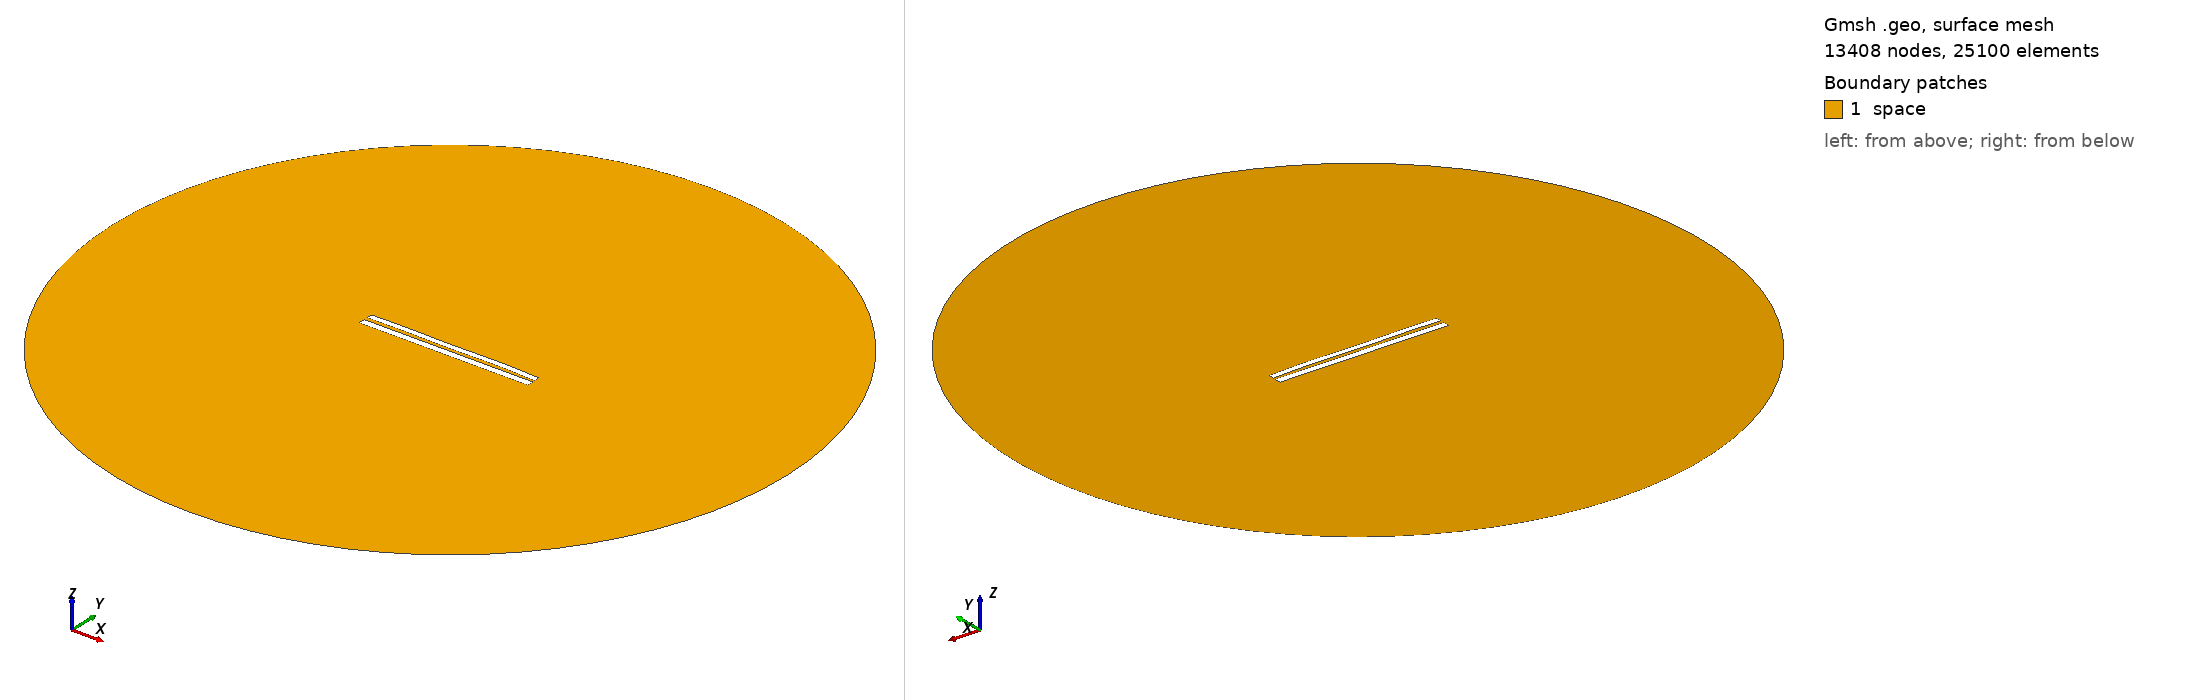

Gmsh geometry script, surface-meshed: 13408 nodes, 25100 surface elements. Boundary patches (legend numbers): 1 space. Left view from above one corner, right view from below the opposite corner. Legend entries are the model's physical surfaces. The drawing asked Gmsh for element sizes between 1% and 20% of the model's largest extent; the script's own settings can give other sizes.

=== 7585.geo (drawn) ===
//---------------------------------------
// Geometry kernel
//---------------------------------------

SetFactory("OpenCASCADE");



//---------------------------------------
// Parameters of the geometry
//---------------------------------------

// Overetch of the upper plate
overetch = 0.25;

// Distance between the plates
distance = 2.0;

// Discretization over the x axis (for the deformation)
nx = 50; 

// Length of the plate
L = 100 - overetch; 

// Number of modes
n = 4; 

// 1st mode coefficient
coeff(1) = -0.15;
beta(1) = 0.596864 * 3.1415926535 / L;

// 2nd mode coefficient
coeff(2) = 0.07499999999999998;
beta(2) = 1.49418 * 3.1415926535 / L;

// 3rd mode coefficient
coeff(3) = -0.075;
beta(3) = 2.50025 * 3.1415926535 / L;

// 4th mode coefficient
coeff(4) = 0.15;
beta(4) = 3.49999 * 3.1415926535 / L;



//---------------------------------------
// Upper plate (deformed rectangle)
//---------------------------------------

// Coordiantes of the upper plate
xmin = -50;
xmax = 50 - overetch;

// Height of the upper plate
yheight = 4 - 2 * overetch;

// Indexes of the points
UpperID[] = {};
LowerID[] = {};
LeftID[] = {};
RightID[] = {};

// Point index
p = 1;

// Horizontal edges
For i In {1:nx}
    x = xmin + (i-1)*(xmax - xmin)/(nx-1);

    y_bottom = distance / 2 + overetch;
    For j In {1:n}
        C = (Cosh(beta(j)*L) + Cos(beta(j)*L)) / (Sinh(beta(j)*L) + Sin(beta(j)*L));
        y_bottom  = y_bottom + coeff(j) * (Cosh(beta(j)*(x+50)) - Cos(beta(j)*(x+50)) - C * (Sinh(beta(j)*(x+50)) - Sin(beta(j)*(x+50))));
    EndFor

    y_top = y_bottom + yheight;

    Point(p) = {x, y_top, 0, 1.0};
    UpperID[i] = p;
    p = p + 1;

    Point(p) = {x, y_bottom, 0, 1.0};
    LowerID[i] = p;
    p = p + 1;
EndFor

// Create point lists
UpperPts[] = {}; LowerPts[] = {};
For i In {1:nx}
  UpperPts[] += {UpperID[i]};
  LowerPts[] += {LowerID[i]};
EndFor

// Build splines
Spline(1) = {UpperPts[]};
Spline(2) = {LowerPts[]};
Line(3) = {LowerPts[nx-1], UpperPts[nx-1]};
Line(4) = {LowerPts[0], UpperPts[0]};

// Build the plane surface
Curve Loop(1) = {2, 3, -1, -4};
Plane Surface(1) = {1};



//---------------------------------------
// Lower plate (rectangle)
//---------------------------------------

// Vertices
Point(1001) = {-50, -1, 0, 1.0};
Point(1002) = { 50, -1, 0, 1.0};
Point(1003) = { 50,  -5, 0, 1.0};
Point(1004) = {-50,  -5, 0, 1.0};

// Edges
Line(5) = {1001, 1002};
Line(6) = {1002, 1003};
Line(7) = {1003, 1004};
Line(8) = {1004, 1001};

// Plane surface
Line Loop(2) = {5, 6, 7, 8};
Plane Surface(2) = {2}; 



//---------------------------------------
// Outer (fictious) boundary
//---------------------------------------

// Points
Point(1005) = {0, 0, 0};       // Center
Point(1006) = {200, 0, 0};     // Start point
Point(1007) = {0, 200, 0};     // 90 degrees
Point(1008) = {-200, 0, 0};    // 180 degrees
Point(1009) = {0, -200, 0};    // 270 degrees

// Circle arcs (each needs start, center, end)
Circle(9) = {1006, 1005, 1007};
Circle(10) = {1007, 1005, 1008};
Circle(11) = {1008, 1005, 1009};
Circle(12) = {1009, 1005, 1006};

// Plane surface for the entire domain
Curve Loop(3) = {9, 10, 11, 12};
Surface(3) = {3};

// Subtract the plates from the whole domain to obtain the actual domain where we want to solve the equations
BooleanDifference{ Surface{3}; Delete; }{ Surface{1}; Surface{2}; Delete; }




//---------------------------------------
// Transfinite Lines/Curves
//---------------------------------------

// Set the number of points on the boundaries
r = 7;

// Plates
Transfinite Curve {1, 2} = 50*r Using Progression 1;
Transfinite Curve {3, 4} = 2*r Using Progression 1;
Transfinite Line {5, 7} = 50*r Using Progression 1;
Transfinite Line {6, 8} = 2*r Using Progression 1;

// Outer boundary
Transfinite Line {9, 10, 11, 12} = 20 Using Progression 1;



//---------------------------------------
// Physical groups
//---------------------------------------                

// Physical curves (boundaries)
Physical Line("force_segment", 10) = {2};
Physical Line("upper_plate", 11) = {1, 3, 4};
Physical Line("lower_plate", 12) = {5, 6, 7, 8};
Physical Line("boundary", 20) = {9, 10, 11, 12};

// Physical Surfaces
Physical Surface("space", 30) = {3};



//---------------------------------------
// 6. Generate the Mesh
//---------------------------------------

// 2D mesh generation
Mesh 2;
